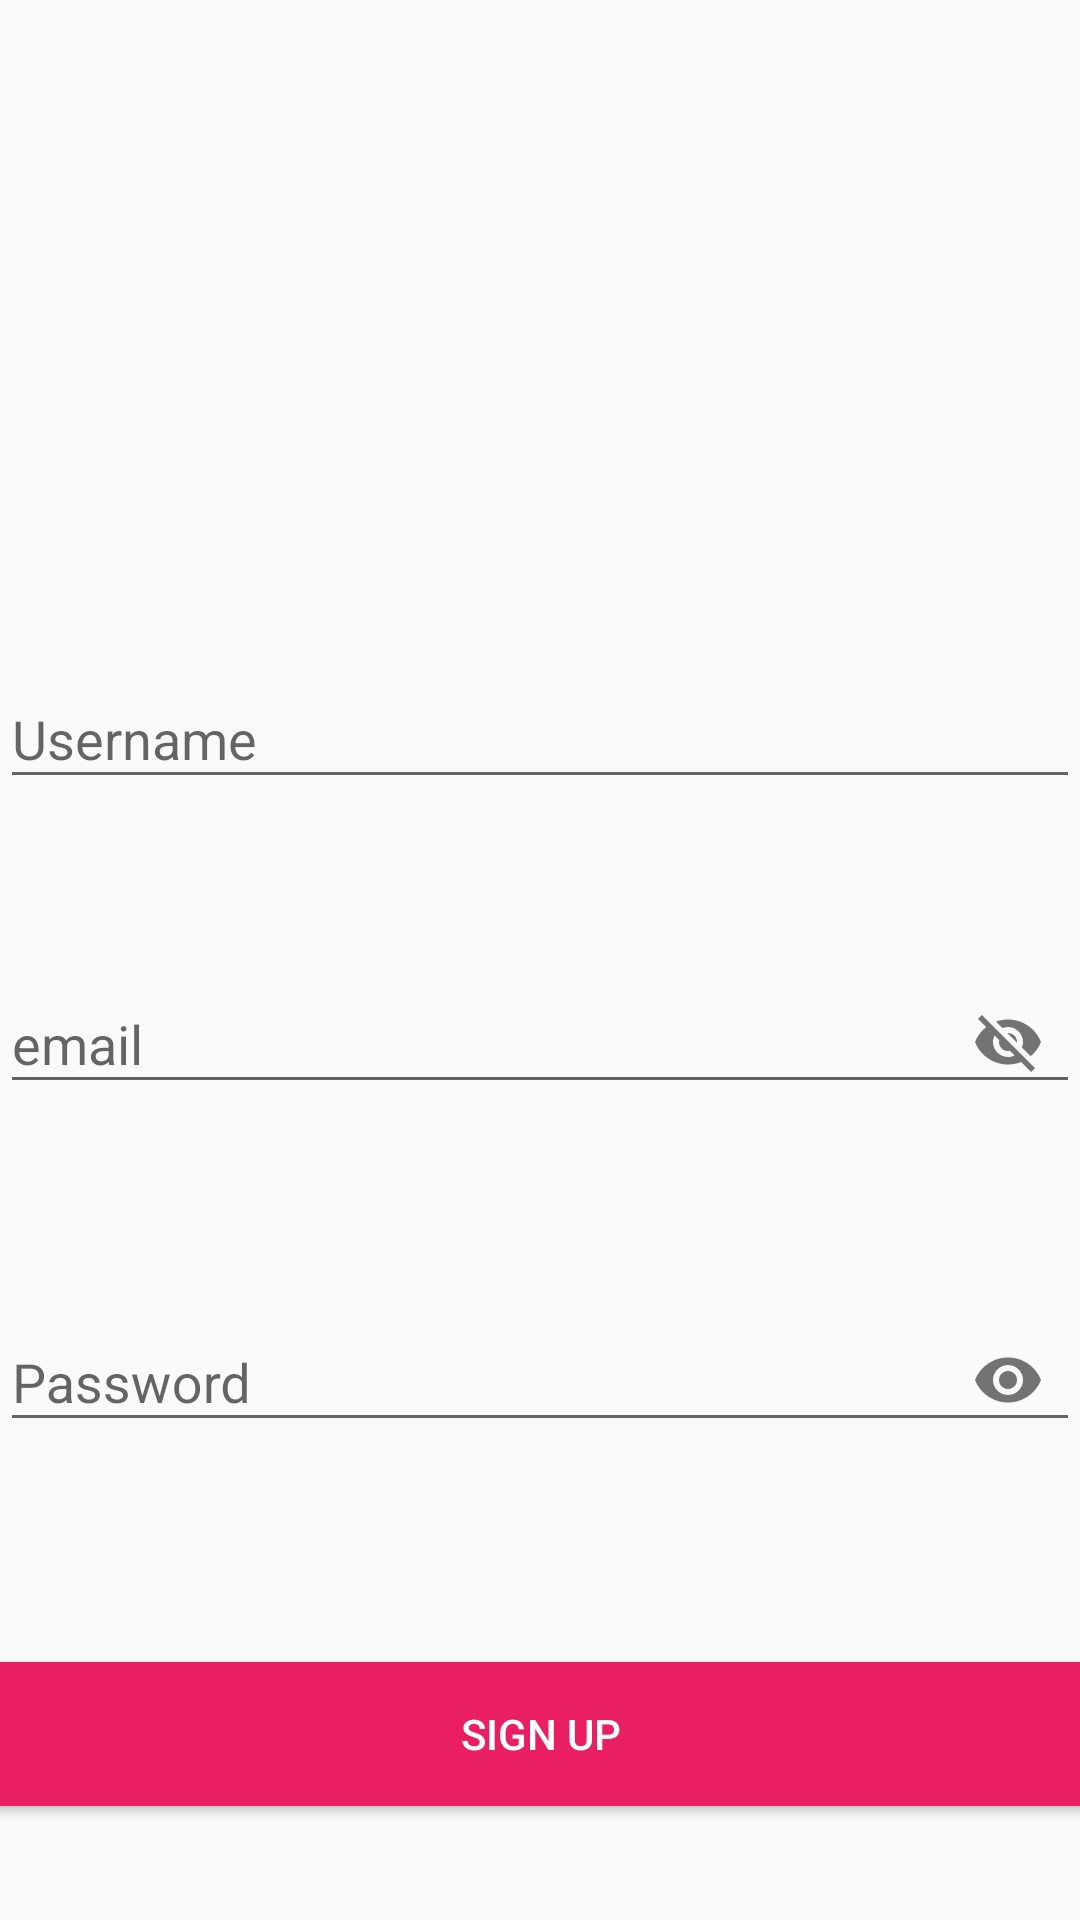

The Android layout XML behind this screen, and the referenced resources:
<!-- AndroidManifest.xml: application theme Theme.AppCompat.Light.NoActionBar -->
<!-- res/layout/activity_signup.xml -->
<?xml version="1.0" encoding="utf-8"?>
<android.support.constraint.ConstraintLayout xmlns:android="http://schemas.android.com/apk/res/android"
    xmlns:app="http://schemas.android.com/apk/res-auto"
    xmlns:tools="http://schemas.android.com/tools"
    android:layout_width="match_parent"
    android:layout_height="wrap_content"
    tools:context=".MainActivity">

    <ImageView
        android:id="@+id/ivSignup"
        android:layout_width="300dp"
        android:layout_height="100dp"
        android:layout_marginStart="55dp"
        android:layout_marginLeft="55dp"
        android:layout_marginTop="16dp"
        android:layout_marginEnd="56dp"
        android:layout_marginRight="56dp"
        android:layout_marginBottom="30dp"
        app:layout_constraintBottom_toTopOf="@+id/user_layout"
        app:layout_constraintEnd_toEndOf="parent"
        app:layout_constraintStart_toStartOf="parent"
        app:layout_constraintTop_toTopOf="parent" />

    <android.support.design.widget.TextInputLayout
        android:id="@+id/user_layout"
        android:layout_width="match_parent"
        android:layout_height="wrap_content"
        android:layout_marginTop="8dp"
        android:layout_marginBottom="8dp"
        app:layout_constraintBottom_toTopOf="@+id/email_layout"
        app:layout_constraintEnd_toEndOf="parent"
        app:layout_constraintStart_toStartOf="parent"
        app:layout_constraintTop_toBottomOf="@+id/ivSignup">

        <android.support.design.widget.TextInputEditText
            android:id="@+id/user_su"
            android:layout_width="match_parent"
            android:layout_height="wrap_content"
            android:hint="Username" />

    </android.support.design.widget.TextInputLayout>

    <android.support.design.widget.TextInputLayout
        android:id="@+id/email_layout"
        android:layout_width="match_parent"
        android:layout_height="wrap_content"
        android:layout_marginTop="8dp"
        android:layout_marginBottom="16dp"
        app:layout_constraintBottom_toTopOf="@+id/password_layout"
        app:layout_constraintEnd_toEndOf="parent"
        app:layout_constraintStart_toStartOf="parent"
        app:layout_constraintTop_toBottomOf="@+id/user_layout"
        app:passwordToggleEnabled="true">

        <android.support.design.widget.TextInputEditText
            android:id="@+id/email_su"
            android:layout_width="match_parent"
            android:layout_height="wrap_content"
            android:hint="email" />

    </android.support.design.widget.TextInputLayout>


    <android.support.design.widget.TextInputLayout
        android:id="@+id/password_layout"
        android:layout_width="match_parent"
        android:layout_height="wrap_content"
        android:layout_marginTop="8dp"
        android:layout_marginBottom="32dp"
        app:layout_constraintBottom_toTopOf="@+id/btnSignupsu"
        app:layout_constraintEnd_toEndOf="parent"
        app:layout_constraintStart_toStartOf="parent"
        app:layout_constraintTop_toBottomOf="@+id/email_layout"
        app:passwordToggleEnabled="true">

        <android.support.design.widget.TextInputEditText
            android:id="@+id/password_su"
            android:layout_width="match_parent"
            android:layout_height="wrap_content"
            android:hint="Password"
            android:inputType="textPassword" />

    </android.support.design.widget.TextInputLayout>

    <Button
        android:id="@+id/btnSignupsu"
        android:layout_width="395dp"
        android:layout_height="wrap_content"
        android:layout_marginStart="8dp"
        android:layout_marginLeft="8dp"
        android:layout_marginTop="8dp"
        android:layout_marginEnd="8dp"
        android:layout_marginRight="8dp"
        android:layout_marginBottom="8dp"
        android:background="#E91E63"
        android:text="sign up"
        android:textColor="#FFFFFF"
        app:layout_constraintBottom_toBottomOf="parent"
        app:layout_constraintEnd_toEndOf="parent"
        app:layout_constraintStart_toStartOf="parent"
        app:layout_constraintTop_toBottomOf="@+id/password_layout" />


</android.support.constraint.ConstraintLayout>
<!-- resources referenced by this layout -->
<resources>

</resources>
